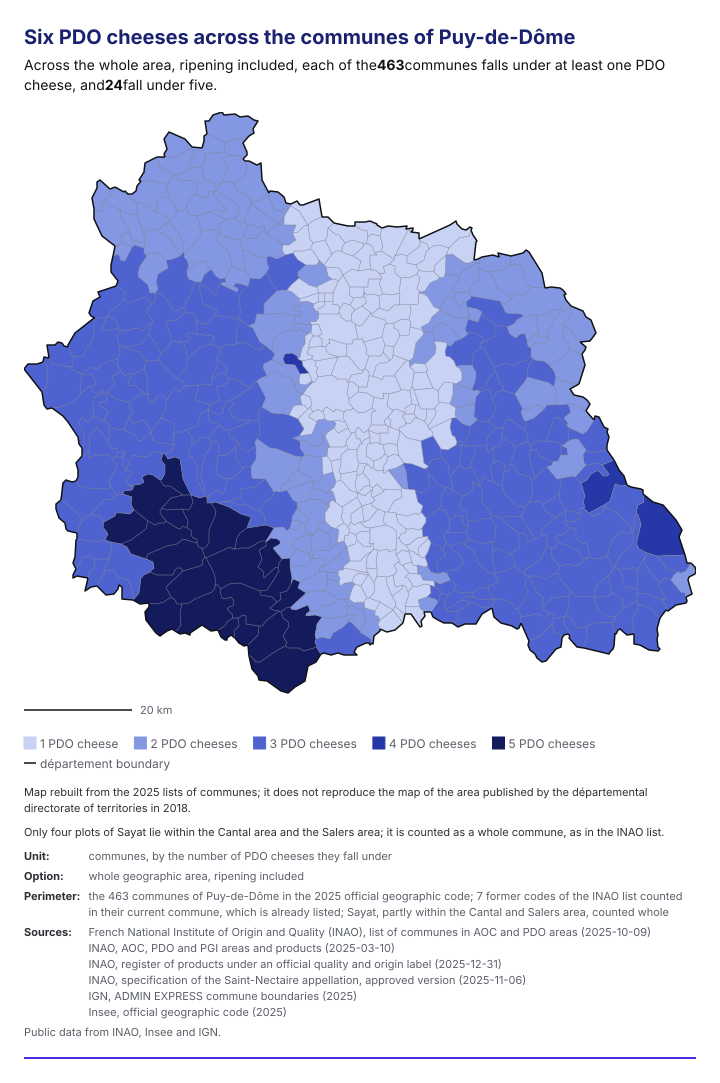

Values plotted in this chart, from the file beside it:
PDO cheeses per commune, communes
0, 0
1, 158
2, 112
3, 166
4, 3
5, 24
